Run: headless pygame with SDL's dummy video driver; simulated clock (each Clock.tick advances the game by its frame time, no real sleeping); random seed 0; keys injected as events and as key.get_pressed() state; mouse plan: one left click at the window centre at the start of phase 2, then a move to the lower-right quarter at the start of phase 3.
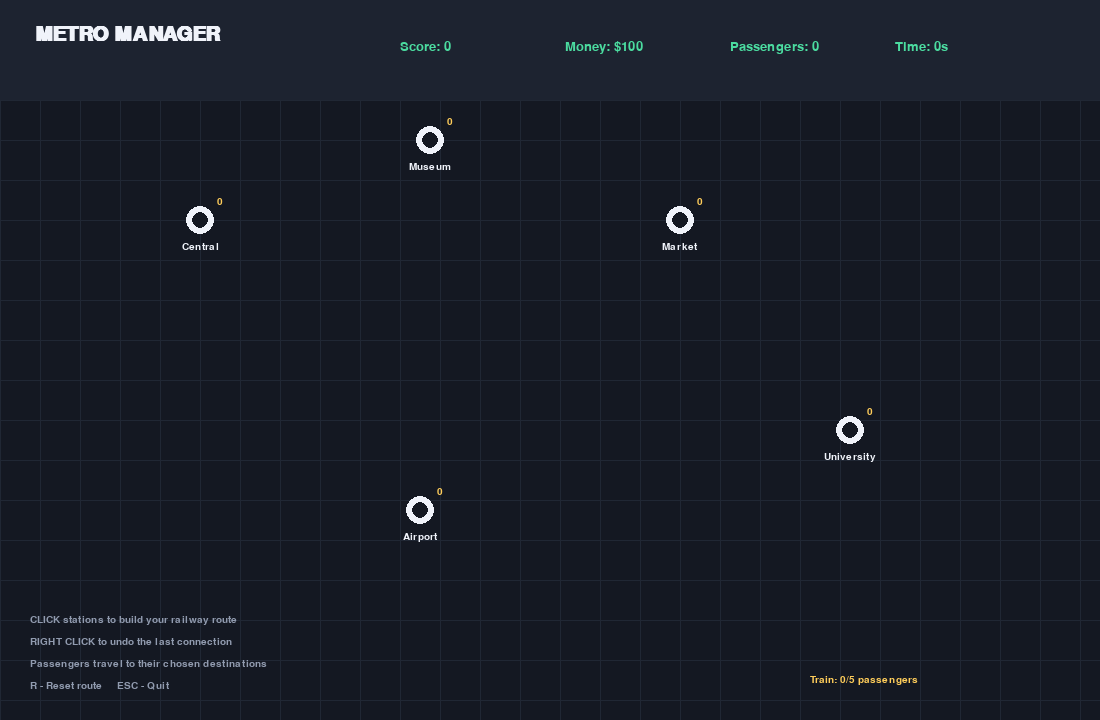
Frame 1 of 4 · flips 1–60 · no input
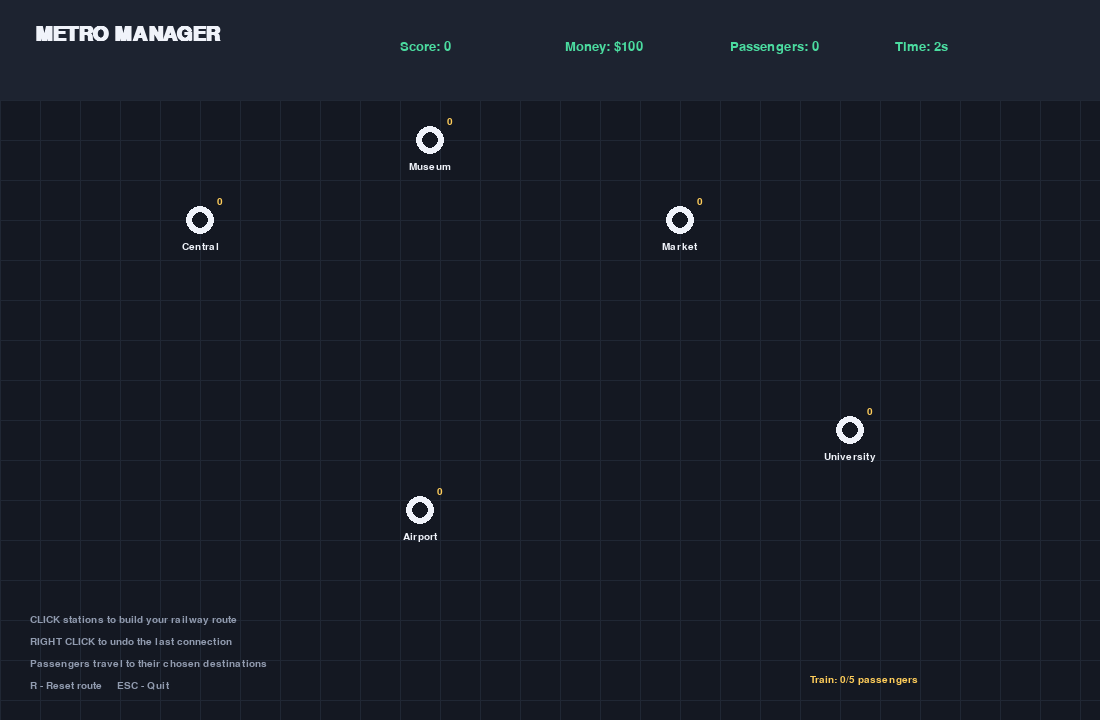
Frame 2 of 4 · flips 61–180 · clicked the window centre · tapped SPACE, RETURN · held RIGHT (→), D
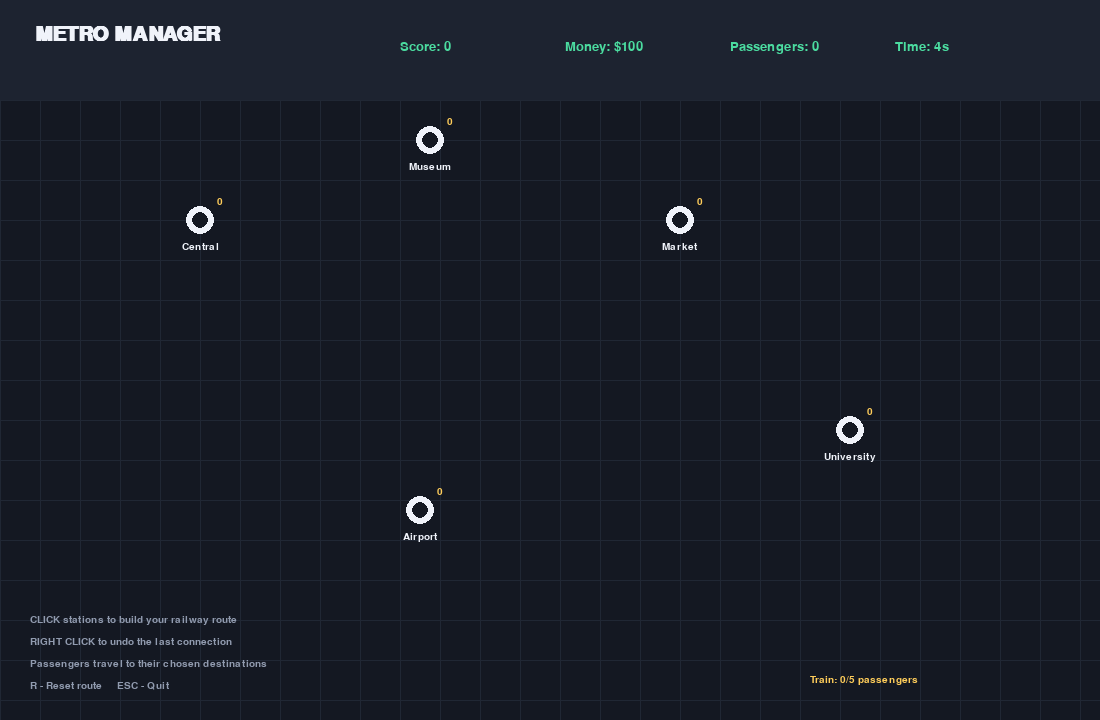
Frame 3 of 4 · flips 181–300 · moved the mouse to the lower-right quarter · held DOWN (↓), S
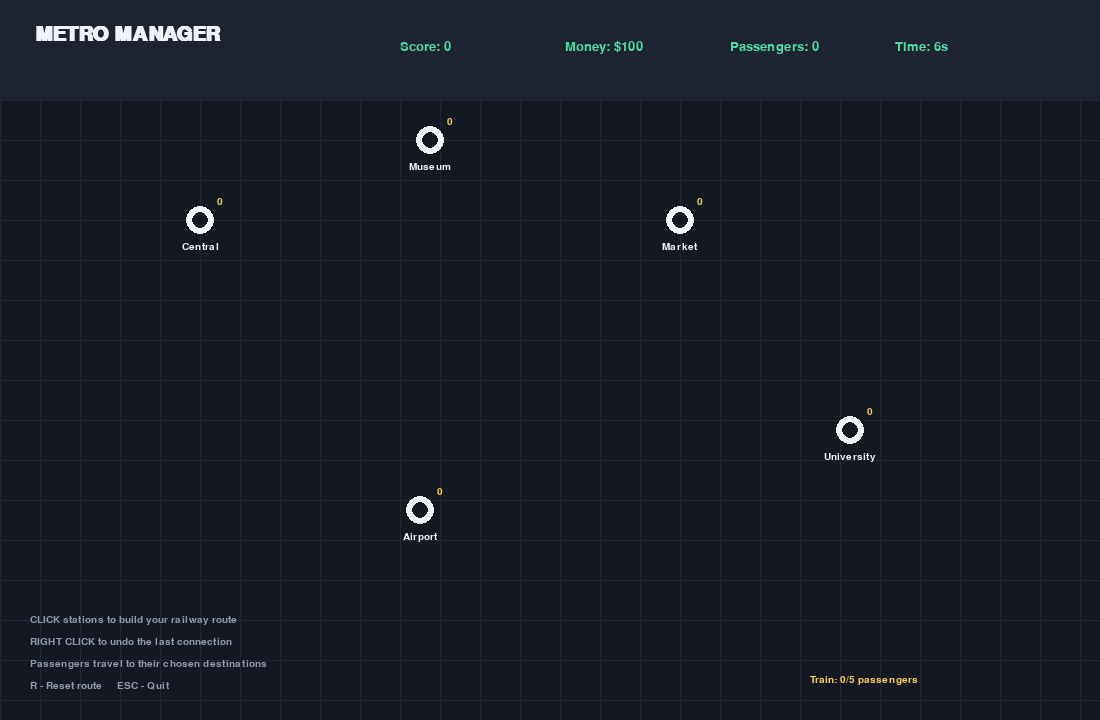
Frame 4 of 4 · flips 301–420 · held LEFT (←), A, UP (↑), W

The pygame program that drew these frames:


import math
import random
import sys

import pygame

pygame.init()

WIDTH, HEIGHT = 1100, 720
FPS = 60

screen = pygame.display.set_mode((WIDTH, HEIGHT))
pygame.display.set_caption("METRO MANAGER")

clock = pygame.time.Clock()

# Colours
BG = (20, 24, 34)
PANEL = (29, 35, 48)
WHITE = (240, 243, 250)
MUTED = (145, 155, 175)
BLUE = (75, 160, 255)
GREEN = (75, 220, 160)
RED = (255, 100, 110)
YELLOW = (255, 205, 90)
PURPLE = (180, 130, 255)
GRID = (32, 39, 52)

font = pygame.font.SysFont("arial", 20)
small_font = pygame.font.SysFont("arial", 15)
title_font = pygame.font.SysFont("arial", 30, bold=True)

class Station:

    def __init__(self, name, x, y):
        self.name = name
        self.x = x
        self.y = y
        self.queue = []

    def draw(self):
        # Station circle
        congestion = len(self.queue)

        color = WHITE
        if congestion >= 7:
            color = RED
        elif congestion >= 4:
            color = YELLOW

        pygame.draw.circle(
            screen, color,
            (self.x, self.y), 14
        )

        pygame.draw.circle(
            screen, BG,
            (self.x, self.y), 8
        )

        pygame.draw.circle(
            screen, color,
            (self.x, self.y), 14, 2
        )

        # Station name
        label = small_font.render(
            self.name, True, WHITE
        )

        screen.blit(
            label,
            (self.x - label.get_width() // 2,
             self.y + 22)
        )

        # Passenger count
        count = small_font.render(
            str(congestion), True, YELLOW
        )

        screen.blit(
            count,
            (self.x + 17, self.y - 23)
        )

class Train:

    def __init__(self):
        self.current = 0
        self.next = 1
        self.progress = 0

        self.speed = 0.30
        self.capacity = 5
        self.passengers = []

        self.dwell = 1.0
        self.stopped = True

        self.x = 0
        self.y = 0

    def arrive(self, stations, route, game):
        station = stations[self.current]

        # Drop off passengers
        delivered = [
            p for p in self.passengers
            if p == self.current
        ]

        self.passengers = [
            p for p in self.passengers
            if p != self.current
        ]

        game.score += len(delivered) * 10
        game.money += len(delivered) * 5

        # Pick up passengers whose destinations
        # are reachable on the current route
        available = self.capacity - len(self.passengers)

        for destination in list(station.queue):

            if available <= 0:
                break

            if destination in route and destination != self.current:
                self.passengers.append(destination)
                station.queue.remove(destination)
                available -= 1

    def update(self, dt, stations, route, game):

        if len(route) < 2:
            return

        if self.stopped:
            self.dwell -= dt

            if self.dwell <= 0:
                self.stopped = False
                self.next = (
                    self.current + 1
                ) % len(route)
                self.progress = 0

            return

        self.progress += self.speed * dt

        if self.progress >= 1:
            self.progress = 1

            self.current = self.next
            self.stopped = True
            self.dwell = 1.0

            self.arrive(stations, route, game)

        # Interpolate position between stations
        a = stations[route[self.current]]
        b = stations[route[self.next]]

        t = self.progress

        self.x = a.x + (b.x - a.x) * t
        self.y = a.y + (b.y - a.y) * t

    def draw(self, stations, route):

        if len(route) < 2:
            return

        a = stations[route[self.current]]
        b = stations[route[self.next]]

        if self.stopped:
            x, y = a.x, a.y
        else:
            x, y = self.x, self.y

        pygame.draw.circle(
            screen, BLUE,
            (int(x), int(y)), 12
        )

        pygame.draw.circle(
            screen, WHITE,
            (int(x), int(y)), 5
        )

class Game:

    def __init__(self):

        self.stations = [
            Station("Central", 200, 220),
            Station("Museum", 430, 140),
            Station("Market", 680, 220),
            Station("University", 850, 430),
            Station("Airport", 420, 510),
        ]

        self.route = []
        self.train = Train()

        self.score = 0
        self.money = 100
        self.elapsed = 0

        self.spawn_timer = 0
        self.running = True

    def spawn_passenger(self):

        if len(self.route) < 2:
            return

        station_index = random.choice(self.route)

        possible_destinations = [
            i for i in self.route
            if i != station_index
        ]

        if possible_destinations:
            destination = random.choice(
                possible_destinations
            )

            self.stations[station_index].queue.append(
                destination
            )

    def handle_click(self, pos):

        for i, station in enumerate(self.stations):

            distance = math.hypot(
                pos[0] - station.x,
                pos[1] - station.y
            )

            if distance < 22:

                if i not in self.route:
                    self.route.append(i)

                elif self.route[-1] != i:
                    self.route.append(i)

                return

    def update(self, dt):

        self.elapsed += dt
        self.spawn_timer += dt

        # Passenger generation
        if self.spawn_timer >= 2:
            self.spawn_passenger()
            self.spawn_timer = 0

        # Train simulation
        self.train.update(
            dt, self.stations, self.route, self
        )

        # Congestion penalty
        for station in self.stations:
            if len(station.queue) > 8:
                self.score = max(
                    0, self.score - 1
                )

    def draw_grid(self):

        for x in range(0, WIDTH, 40):
            pygame.draw.line(
                screen, GRID,
                (x, 100), (x, HEIGHT)
            )

        for y in range(100, HEIGHT, 40):
            pygame.draw.line(
                screen, GRID,
                (0, y), (WIDTH, y)
            )

    def draw(self):

        screen.fill(BG)
        self.draw_grid()

        # Header
        pygame.draw.rect(
            screen, PANEL,
            (0, 0, WIDTH, 100)
        )

        title = title_font.render(
            "METRO MANAGER", True, WHITE
        )

        screen.blit(title, (35, 25))

        # Statistics
        stats = [
            f"Score: {self.score}",
            f"Money: ${self.money}",
            f"Passengers: {sum(len(s.queue) for s in self.stations)}",
            f"Time: {int(self.elapsed)}s"
        ]

        for i, item in enumerate(stats):
            label = font.render(
                item, True, GREEN
            )
            screen.blit(label, (400 + i * 165, 40))

        # Railway lines
        if len(self.route) >= 2:

            for i in range(len(self.route) - 1):

                a = self.stations[self.route[i]]
                b = self.stations[self.route[i + 1]]

                pygame.draw.line(
                    screen, BLUE,
                    (a.x, a.y),
                    (b.x, b.y),
                    6
                )

            # Close the route to form a loop
            a = self.stations[self.route[-1]]
            b = self.stations[self.route[0]]

            pygame.draw.line(
                screen, BLUE,
                (a.x, a.y),
                (b.x, b.y),
                3
            )

        # Stations
        for station in self.stations:
            station.draw()

        # Train
        self.train.draw(
            self.stations, self.route
        )

        # Instructions
        instructions = [
            "CLICK stations to build your railway route",
            "RIGHT CLICK to undo the last connection",
            "Passengers travel to their chosen destinations",
            "R - Reset route     ESC - Quit"
        ]

        for i, instruction in enumerate(instructions):
            label = small_font.render(
                instruction, True, MUTED
            )
            screen.blit(
                label, (30, HEIGHT - 105 + i * 22)
            )

        # Train capacity
        capacity = small_font.render(
            f"Train: {len(self.train.passengers)}/{self.train.capacity} passengers",
            True, YELLOW
        )

        screen.blit(capacity, (WIDTH - 290, HEIGHT - 45))

        # Overcrowding warning
        crowded = [
            s.name for s in self.stations
            if len(s.queue) >= 7
        ]

        if crowded:
            warning = title_font.render(
                "STATION OVERCROWDING!",
                True, RED
            )
            screen.blit(
                warning, (350, 115)
            )


def main():

    game = Game()

    while game.running:

        dt = min(clock.tick(FPS) / 1000, 0.05)

        for event in pygame.event.get():

            if event.type == pygame.QUIT:
                game.running = False

            elif event.type == pygame.MOUSEBUTTONDOWN:

                if event.button == 1:
                    game.handle_click(event.pos)

                elif event.button == 3 and game.route:
                    game.route.pop()

            elif event.type == pygame.KEYDOWN:

                if event.key == pygame.K_ESCAPE:
                    game.running = False

                elif event.key == pygame.K_r:
                    game.route.clear()
                    game.train = Train()

        game.update(dt)
        game.draw()

        pygame.display.flip()

    pygame.quit()
    sys.exit()


if __name__ == "__main__":
    main()
